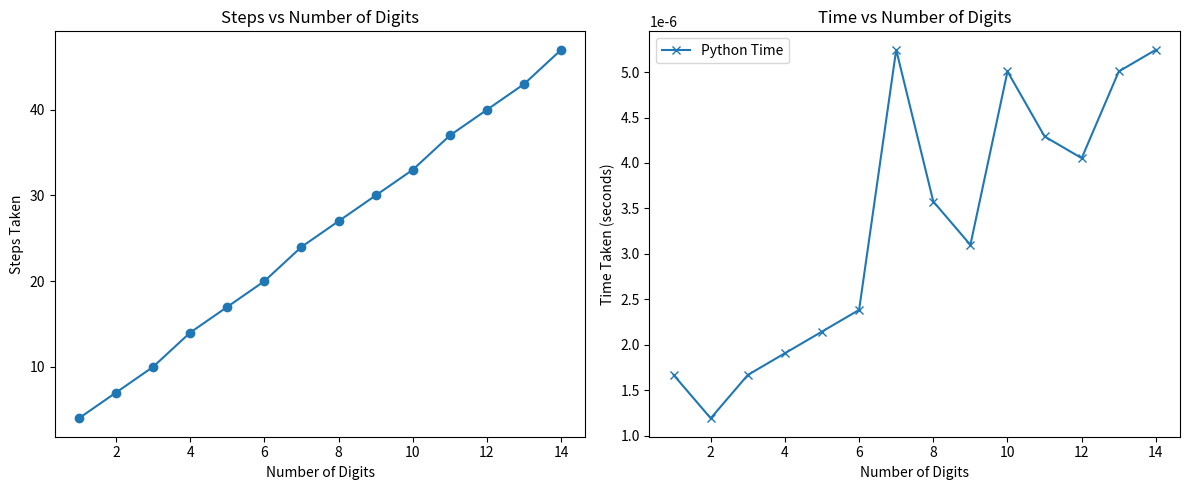

Recreate this plot in Python.
import time
import math
import matplotlib.pyplot as plt # type: ignore


def efficient_cube_root(n):
    """
    Efficiently compute the cube root of an integer using binary search.
    This method works for both positive and negative integers.
    """
    if n == 0:
        return 0, 1  # One step to determine the result is zero

    # Work with positive version and fix sign at the end
    negative = n < 0
    n_abs = abs(n)

    low = 0
    high = n_abs
    steps = 0

    while low <= high:
        steps += 1
        mid = (low + high) // 2
        mid_cubed = mid ** 3
        if mid_cubed == n_abs:
            return -mid if negative else mid, steps
        elif mid_cubed < n_abs:
            low = mid + 1
        else:
            high = mid - 1

    return -high if negative else high, steps  # Return floor of cube root


# Graphing cube root computation
def graph_cube_root_performance():
    digit_lengths = list(range(1, 15))
    steps_list = []
    times_list = []

    for digits in digit_lengths:
        num = 10 ** digits - 1
        start_time = time.time()
        _, steps = efficient_cube_root(num)
        end_time = time.time()

        steps_list.append(steps)
        times_list.append(end_time - start_time)

    plt.figure(figsize=(12, 5))

    plt.subplot(1, 2, 1)
    plt.plot(digit_lengths, steps_list, marker='o')
    plt.title("Steps vs Number of Digits")
    plt.xlabel("Number of Digits")
    plt.ylabel("Steps Taken")

    plt.subplot(1, 2, 2)
    plt.plot(digit_lengths, times_list, marker='x', label='Python Time')
    # Note: C comparison would require implementing in C and timing externally
    plt.title("Time vs Number of Digits")
    plt.xlabel("Number of Digits")
    plt.ylabel("Time Taken (seconds)")
    plt.legend()

    plt.tight_layout()
    plt.show()


# Prime testing and sum of primes
def is_prime(n):
    """Efficient primality test"""
    if n < 2:
        return False
    if n == 2:
        return True
    if n % 2 == 0:
        return False
    for i in range(3, int(math.sqrt(n)) + 1, 2):
        if n % i == 0:
            return False
    return True


def sum_primes(limit):
    return sum(i for i in range(3, limit + 1) if is_prime(i))


# Egg Drop Problem using 7 eggs and binary-like strategy
def egg_drop_7_eggs(floors=102):
    """
    Solves the egg drop problem with up to 7 eggs using a mathematical strategy
    based on reducing the maximum number of drops needed using optimal spacing.
    """
    attempts = 0
    egg_breaks = False
    drop_from = 0
    egg_limit = 7

    # Calculate drop interval using triangular numbers approach
    interval = 1
    while interval * (interval + 1) // 2 < floors:
        interval += 1

    current_floor = interval
    previous_floor = 0

    # Simulate unknown threshold at floor 76 for this implementation
    threshold = 76
    eggs_used = 0

    while current_floor <= floors and eggs_used < egg_limit:
        attempts += 1
        if current_floor >= threshold:
            egg_breaks = True
            break
        interval -= 1
        previous_floor = current_floor
        current_floor += interval
        eggs_used += 1

    # Linear search after break
    for floor in range(previous_floor + 1, current_floor):
        attempts += 1
        if floor >= threshold:
            break

    return attempts


# Call key functions
if __name__ == "__main__":
    print("Cube root of -729:")
    result, steps = efficient_cube_root(-729)
    print(f"Result: {result}, Steps: {steps}")

    print("\nGraphing cube root steps and performance:")
    graph_cube_root_performance()

    print("\nSum of primes between 3 and 1000:")
    print(sum_primes(1000))

    print("\nSolving Egg Drop Problem with 7 eggs:")
    attempts = egg_drop_7_eggs()
    print(f"Attempts made: {attempts}")
